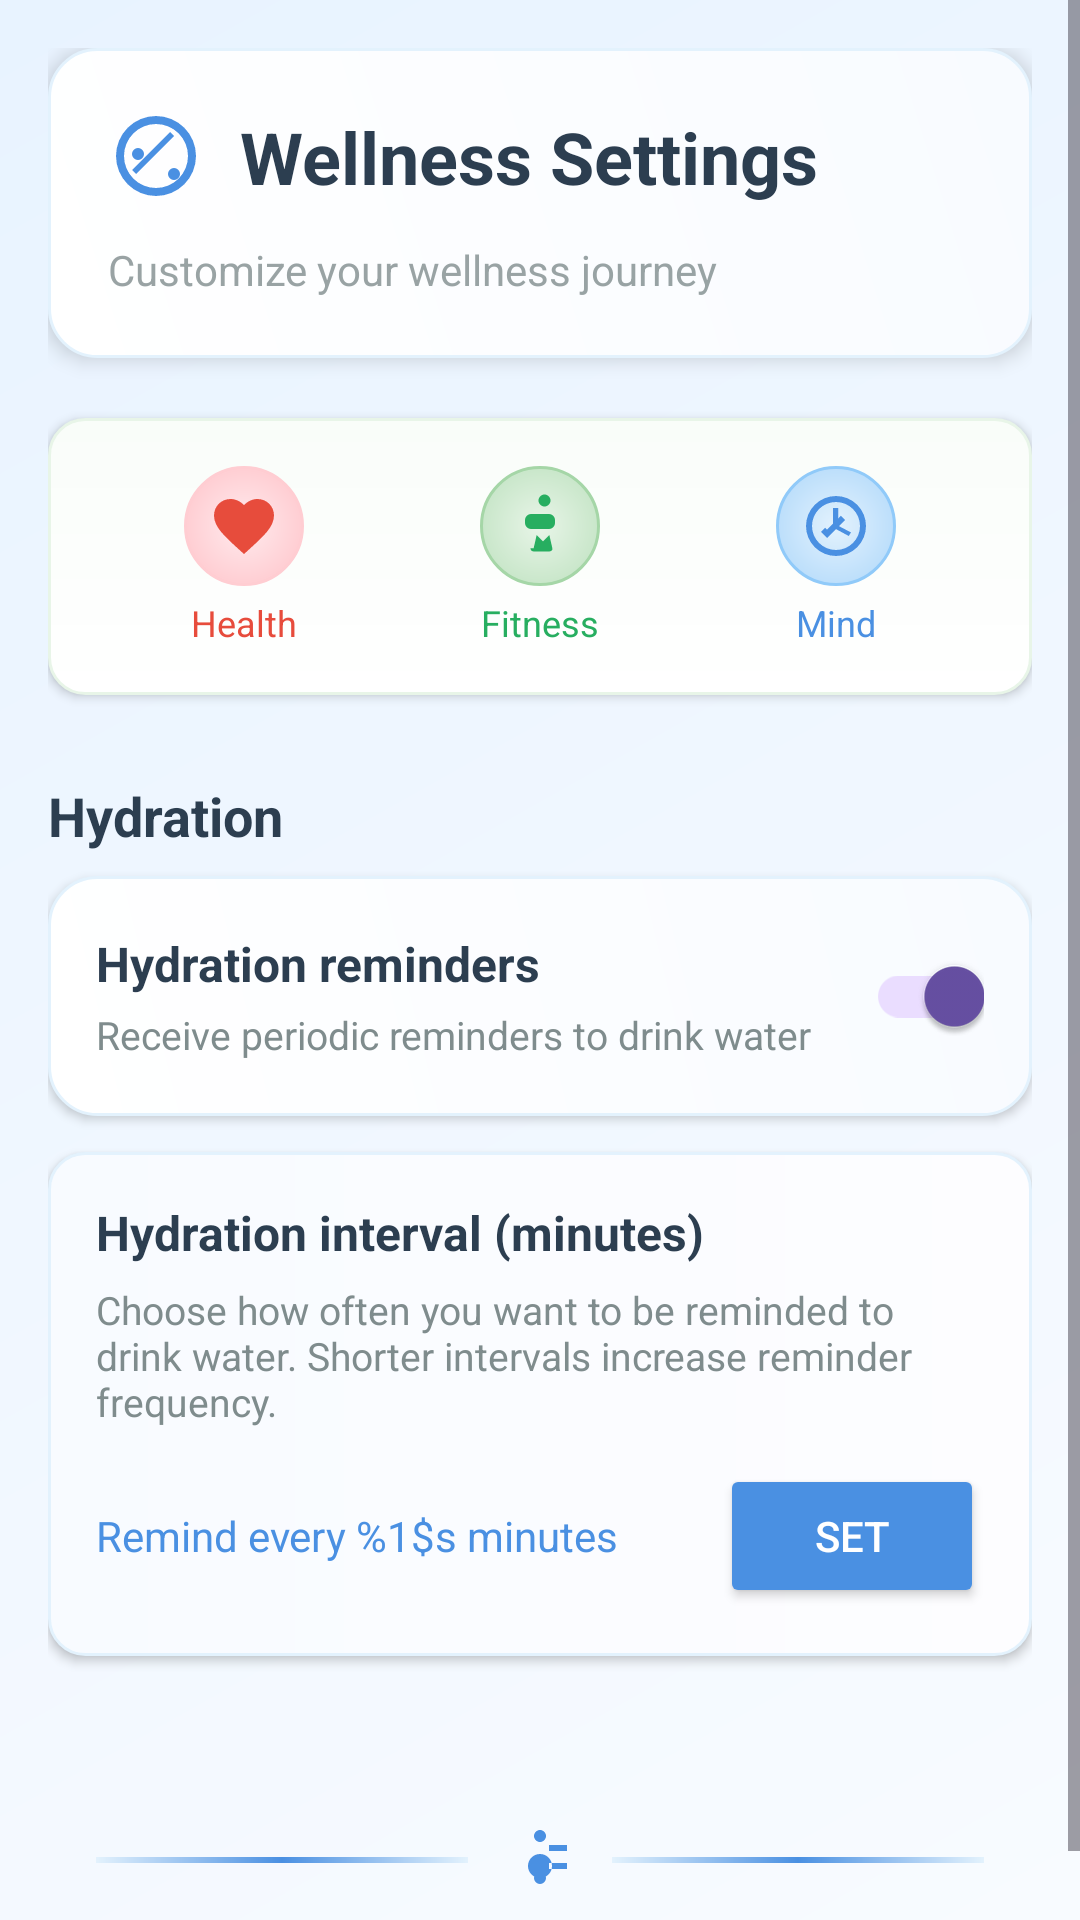

Here is an Android app screen rendered from its layout file. Give the layout XML and the strings, colors and styles it references.
<!-- AndroidManifest.xml: application theme Theme.WellnessTracker -->
<!-- res/layout/fragment_settings_preferences.xml -->
<?xml version="1.0" encoding="utf-8"?>
<ScrollView xmlns:android="http://schemas.android.com/apk/res/android"
    xmlns:app="http://schemas.android.com/apk/res-auto"
    android:layout_width="match_parent"
    android:layout_height="match_parent"
    android:background="@drawable/settings_gradient_background"
    android:fillViewport="true">

    <LinearLayout
        android:layout_width="match_parent"
        android:layout_height="wrap_content"
        android:orientation="vertical"
        android:padding="16dp">

        
        <LinearLayout
            android:layout_width="match_parent"
            android:layout_height="wrap_content"
            android:background="@drawable/header_card_background"
            android:elevation="4dp"
            android:orientation="vertical"
            android:padding="20dp"
            android:layout_marginBottom="20dp">

            
            <LinearLayout
                android:layout_width="match_parent"
                android:layout_height="wrap_content"
                android:gravity="center_vertical"
                android:orientation="horizontal"
                android:layout_marginBottom="12dp">

                <ImageView
                    android:layout_width="32dp"
                    android:layout_height="32dp"
                    android:src="@drawable/ic_settings_wellness"
                    app:tint="#4A90E2"
                    android:contentDescription="@string/settings_icon_desc"
                    android:layout_marginEnd="12dp" />

                <TextView
                    android:layout_width="wrap_content"
                    android:layout_height="wrap_content"
                    android:text="@string/wellness_settings"
                    android:textSize="24sp"
                    android:textStyle="bold"
                    android:textColor="#2C3E50" />

            </LinearLayout>

            <TextView
                android:layout_width="wrap_content"
                android:layout_height="wrap_content"
                android:text="@string/customize_wellness_journey"
                android:textSize="14sp"
                android:textColor="#7F8C8D"
                android:alpha="0.8" />

        </LinearLayout>

        
        <LinearLayout
            android:layout_width="match_parent"
            android:layout_height="wrap_content"
            android:orientation="horizontal"
            android:gravity="center"
            android:layout_marginBottom="20dp"
            android:background="@drawable/icons_row_background"
            android:padding="16dp"
            android:elevation="2dp"
            android:baselineAligned="false">

            <LinearLayout
                android:layout_width="0dp"
                android:layout_height="wrap_content"
                android:layout_weight="1"
                android:orientation="vertical"
                android:gravity="center">

                <ImageView
                    android:layout_width="40dp"
                    android:layout_height="40dp"
                    android:src="@drawable/ic_heart_health"
                    app:tint="#E74C3C"
                    android:background="@drawable/circle_background_red"
                    android:padding="8dp"
                    android:contentDescription="@string/health_tracking_desc" />

                <TextView
                    android:layout_width="wrap_content"
                    android:layout_height="wrap_content"
                    android:text="@string/health"
                    android:textSize="12sp"
                    android:textColor="#E74C3C"
                    android:layout_marginTop="4dp" />

            </LinearLayout>

            <LinearLayout
                android:layout_width="0dp"
                android:layout_height="wrap_content"
                android:layout_weight="1"
                android:orientation="vertical"
                android:gravity="center">

                <ImageView
                    android:layout_width="40dp"
                    android:layout_height="40dp"
                    android:src="@drawable/ic_fitness"
                    app:tint="#27AE60"
                    android:background="@drawable/circle_background_green"
                    android:padding="8dp"
                    android:contentDescription="@string/fitness_tracking_desc" />

                <TextView
                    android:layout_width="wrap_content"
                    android:layout_height="wrap_content"
                    android:text="@string/fitness"
                    android:textSize="12sp"
                    android:textColor="#27AE60"
                    android:layout_marginTop="4dp" />

            </LinearLayout>

            <LinearLayout
                android:layout_width="0dp"
                android:layout_height="wrap_content"
                android:layout_weight="1"
                android:orientation="vertical"
                android:gravity="center">

                <ImageView
                    android:layout_width="40dp"
                    android:layout_height="40dp"
                    android:src="@drawable/ic_mindfulness"
                    app:tint="#4A90E2"
                    android:background="@drawable/circle_background_blue"
                    android:padding="8dp"
                    android:contentDescription="@string/mindfulness_practices_desc" />

                <TextView
                    android:layout_width="wrap_content"
                    android:layout_height="wrap_content"
                    android:text="@string/mind"
                    android:textSize="12sp"
                    android:textColor="#4A90E2"
                    android:layout_marginTop="4dp" />

            </LinearLayout>

        </LinearLayout>

        
        <TextView
            android:layout_width="match_parent"
            android:layout_height="wrap_content"
            android:text="Hydration"
            android:textStyle="bold"
            android:textSize="18sp"
            android:textColor="#2C3E50"
            android:layout_marginTop="8dp"
            android:layout_marginBottom="8dp" />

        
        <LinearLayout
            android:id="@+id/card_hydration_reminder"
            android:layout_width="match_parent"
            android:layout_height="wrap_content"
            android:orientation="horizontal"
            android:background="@drawable/header_card_background"
            android:padding="16dp"
            android:elevation="2dp"
            android:layout_marginBottom="12dp"
            android:gravity="center_vertical">

            <LinearLayout
                android:layout_width="0dp"
                android:layout_height="wrap_content"
                android:layout_weight="1"
                android:orientation="vertical">

                <TextView
                    android:id="@+id/tv_hydration_title"
                    android:layout_width="wrap_content"
                    android:layout_height="wrap_content"
                    android:text="@string/pref_hydration_enabled_title"
                    android:textSize="16sp"
                    android:textStyle="bold"
                    android:textColor="#2C3E50" />

                <TextView
                    android:id="@+id/tv_hydration_summary"
                    android:layout_width="wrap_content"
                    android:layout_height="wrap_content"
                    android:text="@string/pref_hydration_enabled_summary"
                    android:textSize="13sp"
                    android:textColor="#7F8C8D"
                    android:layout_marginTop="4dp" />

            </LinearLayout>

            <androidx.appcompat.widget.SwitchCompat
                android:id="@+id/switch_hydration_reminder"
                android:layout_width="wrap_content"
                android:layout_height="wrap_content"
                android:checked="true"
                android:contentDescription="@string/reminders_enabled" />

        </LinearLayout>

        
        <LinearLayout
            android:id="@+id/card_hydration_interval"
            android:layout_width="match_parent"
            android:layout_height="wrap_content"
            android:orientation="vertical"
            android:background="@drawable/settings_content_background"
            android:padding="16dp"
            android:elevation="2dp"
            android:layout_marginBottom="20dp">

            <TextView
                android:id="@+id/tv_hydration_interval_title"
                android:layout_width="match_parent"
                android:layout_height="wrap_content"
                android:text="@string/pref_hydration_interval_title"
                android:textSize="16sp"
                android:textStyle="bold"
                android:textColor="#2C3E50" />

            <TextView
                android:layout_width="match_parent"
                android:layout_height="wrap_content"
                android:text="@string/pref_hydration_interval_instructions"
                android:textSize="13sp"
                android:textColor="#7F8C8D"
                android:layout_marginTop="6dp" />

            <LinearLayout
                android:layout_width="match_parent"
                android:layout_height="wrap_content"
                android:orientation="horizontal"
                android:gravity="center_vertical"
                android:layout_marginTop="12dp">

                <TextView
                    android:id="@+id/tv_hydration_interval_value"
                    android:layout_width="0dp"
                    android:layout_height="wrap_content"
                    android:layout_weight="1"
                    android:text="@string/pref_summary_hydration_interval"
                    android:textSize="14sp"
                    android:textColor="#4A90E2" />

                <Button
                    android:id="@+id/btn_edit_hydration_interval"
                    android:layout_width="wrap_content"
                    android:layout_height="wrap_content"
                    android:text="@string/pref_hydration_interval_button"
                    android:backgroundTint="#4A90E2"
                    android:textColor="#FFFFFF"
                    android:contentDescription="@string/pref_hydration_interval_dialog" />

            </LinearLayout>

        </LinearLayout>

        
        <LinearLayout
            android:layout_width="match_parent"
            android:layout_height="wrap_content"
            android:orientation="horizontal"
            android:gravity="center"
            android:layout_marginTop="20dp"
            android:padding="16dp">

            <View
                android:layout_width="0dp"
                android:layout_height="2dp"
                android:layout_weight="1"
                android:background="@drawable/gradient_line_blue" />

            <ImageView
                android:layout_width="24dp"
                android:layout_height="24dp"
                android:src="@drawable/ic_wellness_logo"
                app:tint="#4A90E2"
                android:contentDescription="@string/wellness_logo_desc"
                android:layout_marginHorizontal="12dp" />

            <View
                android:layout_width="0dp"
                android:layout_height="2dp"
                android:layout_weight="1"
                android:background="@drawable/gradient_line_blue" />

        </LinearLayout>

    </LinearLayout>

</ScrollView>
<!-- resources referenced by this layout -->
<resources>
  <!-- drawable gradient_line_blue (drawable) -->
  <?xml version="1.0" encoding="utf-8"?>
  <shape xmlns:android="http://schemas.android.com/apk/res/android">
      <gradient
          android:type="linear"
          android:angle="0"
          android:startColor="#E3F2FD"
          android:centerColor="#4A90E2"
          android:endColor="#E3F2FD" />
  </shape>
  <!-- drawable settings_gradient_background (drawable) -->
  <?xml version="1.0" encoding="utf-8"?>
  <shape xmlns:android="http://schemas.android.com/apk/res/android">
      <gradient
          android:type="linear"
          android:angle="135"
          android:startColor="#F8FBFF"
          android:centerColor="#F0F7FF"
          android:endColor="#E8F3FF" />
  </shape>
  <string name="customize_wellness_journey">Customize your wellness journey</string>
  <string name="fitness">Fitness</string>
  <string name="fitness_tracking_desc">Fitness tracking</string>
  <string name="health">Health</string>
  <string name="health_tracking_desc">Health tracking</string>
  <string name="mind">Mind</string>
  <string name="mindfulness_practices_desc">Mindfulness practices</string>
  <string name="pref_hydration_enabled_summary">Receive periodic reminders to drink water</string>
  <string name="pref_hydration_enabled_title">Hydration reminders</string>
  <string name="pref_hydration_interval_button">Set</string>
  <string name="pref_hydration_interval_dialog">Set reminder interval in minutes</string>
  <string name="pref_hydration_interval_instructions">Choose how often you want to be reminded to drink water. Shorter intervals increase reminder frequency.</string>
  <string name="pref_hydration_interval_title">Hydration interval (minutes)</string>
  <string name="pref_summary_hydration_interval">Remind every %1$s minutes</string>
  <string name="reminders_enabled">Reminders enabled</string>
  <string name="settings_icon_desc">Settings icon</string>
  <string name="wellness_logo_desc">Wellness logo</string>
  <string name="wellness_settings">Wellness Settings</string>
  <style name="Theme.WellnessTracker" parent="Base.Theme.WellnessTracker" />
  <color name="md_theme_light_primary">#36B19B</color>
  <color name="md_theme_light_onPrimary">#FFFFFF</color>
  <color name="md_theme_light_primaryContainer">#C6E8E1</color>
  <color name="md_theme_light_onPrimaryContainer">#166F6D</color>
  <color name="md_theme_light_secondary">#FF8661</color>
  <color name="md_theme_light_onSecondary">#FFFFFF</color>
  <color name="md_theme_light_secondaryContainer">#FFE1DA</color>
  <color name="md_theme_light_onSecondaryContainer">#FF5633</color>
  <color name="md_theme_light_tertiary">#9A42FF</color>
  <color name="md_theme_light_onTertiary">#FFFFFF</color>
  <color name="md_theme_light_tertiaryContainer">#E1C6FF</color>
  <color name="md_theme_light_onTertiaryContainer">#6C1FFF</color>
  <color name="md_theme_light_error">#F44336</color>
  <color name="md_theme_light_onError">#FFFFFF</color>
  <color name="md_theme_light_errorContainer">#FFEBEE</color>
  <color name="md_theme_light_onErrorContainer">#B71C1C</color>
  <color name="md_theme_light_background">#FFFFFF</color>
  <color name="md_theme_light_onBackground">#212121</color>
  <color name="md_theme_light_surface">#FFFFFF</color>
  <color name="md_theme_light_onSurface">#212121</color>
  <color name="md_theme_light_surfaceVariant">#F1F9F7</color>
  <color name="md_theme_light_onSurfaceVariant">#616161</color>
  <color name="md_theme_light_outline">#BDBDBD</color>
  <color name="md_theme_light_inverseOnSurface">#FFFFFF</color>
  <color name="md_theme_light_inverseSurface">#212121</color>
  <color name="md_theme_light_inversePrimary">#9DD9CD</color>
</resources>
